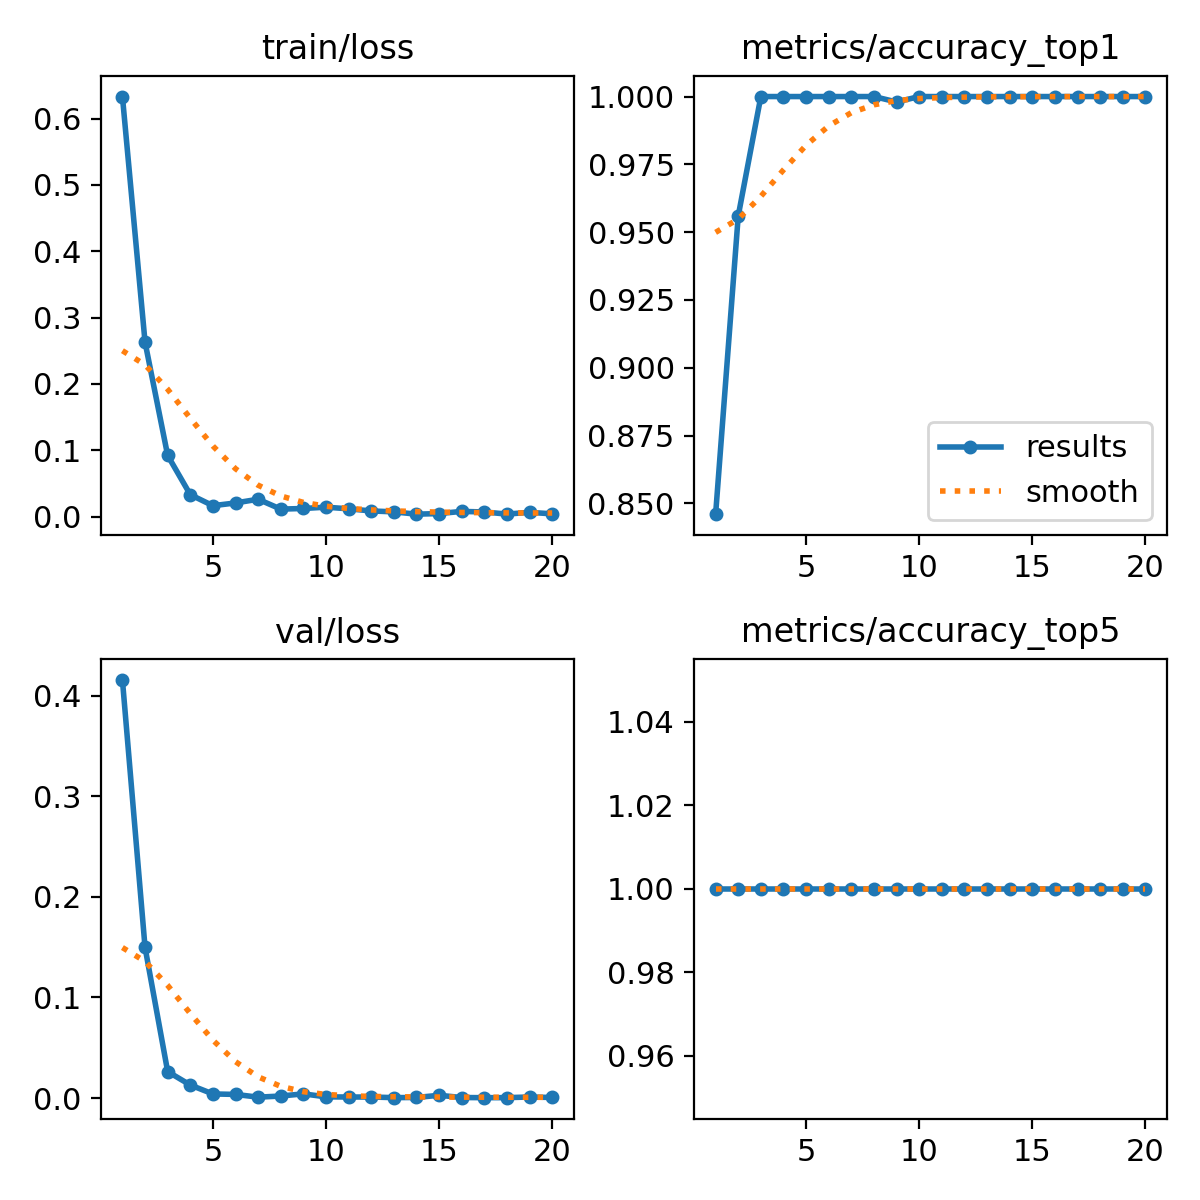

Data behind this chart, as committed beside it:
epoch, time, train/loss, metrics/accuracy_top1, metrics/accuracy_top5, val/loss, lr/pg0, lr/pg1, lr/pg2, lr/pg3, lr/pg4, lr/pg5, lr/pg6, lr/pg7
1, 22.68, 0.6332, 0.846, 1, 0.4154, 0.001641, 0.0005468, 0.001641, 0.0005468, 0.001641, 0.0005468, 0.001641, 0.0005468
2, 42.44, 0.2629, 0.956, 1, 0.1497, 0.003144, 0.001048, 0.003144, 0.001048, 0.003144, 0.001048, 0.003144, 0.001048
3, 59.92, 0.09214, 1, 1, 0.02636, 0.004482, 0.001494, 0.004482, 0.001494, 0.004482, 0.001494, 0.004482, 0.001494
4, 76.19, 0.03303, 1, 1, 0.01299, 0.004258, 0.001419, 0.004258, 0.001419, 0.004258, 0.001419, 0.004258, 0.001419
5, 92.21, 0.01639, 1, 1, 0.00413, 0.004011, 0.001337, 0.004011, 0.001337, 0.004011, 0.001337, 0.004011, 0.001337
6, 108.2, 0.02053, 1, 1, 0.00366, 0.003763, 0.001254, 0.003763, 0.001254, 0.003763, 0.001254, 0.003763, 0.001254
7, 124.2, 0.02612, 1, 1, 0.00093, 0.003516, 0.001172, 0.003516, 0.001172, 0.003516, 0.001172, 0.003516, 0.001172
8, 140.3, 0.01123, 1, 1, 0.00205, 0.003268, 0.001089, 0.003268, 0.001089, 0.003268, 0.001089, 0.003268, 0.001089
9, 156.1, 0.01217, 0.998, 1, 0.00421, 0.003021, 0.001007, 0.003021, 0.001007, 0.003021, 0.001007, 0.003021, 0.001007
10, 172.1, 0.01416, 1, 1, 0.00124, 0.002773, 0.0009244, 0.002773, 0.0009244, 0.002773, 0.0009244, 0.002773, 0.0009244
11, 189.6, 0.01167, 1, 1, 0.00105, 0.002525, 0.0008418, 0.002525, 0.0008418, 0.002525, 0.0008418, 0.002525, 0.0008418
12, 213.4, 0.00848, 1, 1, 0.00108, 0.002278, 0.0007593, 0.002278, 0.0007593, 0.002278, 0.0007593, 0.002278, 0.0007593
13, 232.4, 0.0071, 1, 1, 0.00046, 0.00203, 0.0006768, 0.00203, 0.0006768, 0.00203, 0.0006768, 0.00203, 0.0006768
14, 250.4, 0.0036, 1, 1, 0.00061, 0.001783, 0.0005943, 0.001783, 0.0005943, 0.001783, 0.0005943, 0.001783, 0.0005943
15, 266.6, 0.00452, 1, 1, 0.00279, 0.001535, 0.0005118, 0.001535, 0.0005118, 0.001535, 0.0005118, 0.001535, 0.0005118
16, 284.9, 0.00777, 1, 1, 0.00056, 0.001288, 0.0004293, 0.001288, 0.0004293, 0.001288, 0.0004293, 0.001288, 0.0004293
17, 306.3, 0.00693, 1, 1, 0.00042, 0.00104, 0.0003467, 0.00104, 0.0003467, 0.00104, 0.0003467, 0.00104, 0.0003467
18, 328, 0.00372, 1, 1, 0.00045, 0.0007927, 0.0002642, 0.0007927, 0.0002642, 0.0007927, 0.0002642, 0.0007927, 0.0002642
19, 347.2, 0.00639, 1, 1, 0.0011, 0.0005451, 0.0001817, 0.0005451, 0.0001817, 0.0005451, 0.0001817, 0.0005451, 0.0001817
20, 366.6, 0.00409, 1, 1, 0.00061, 0.0002976, 9.91865e-05, 0.0002976, 9.91865e-05, 0.0002976, 9.91865e-05, 0.0002976, 9.91865e-05
